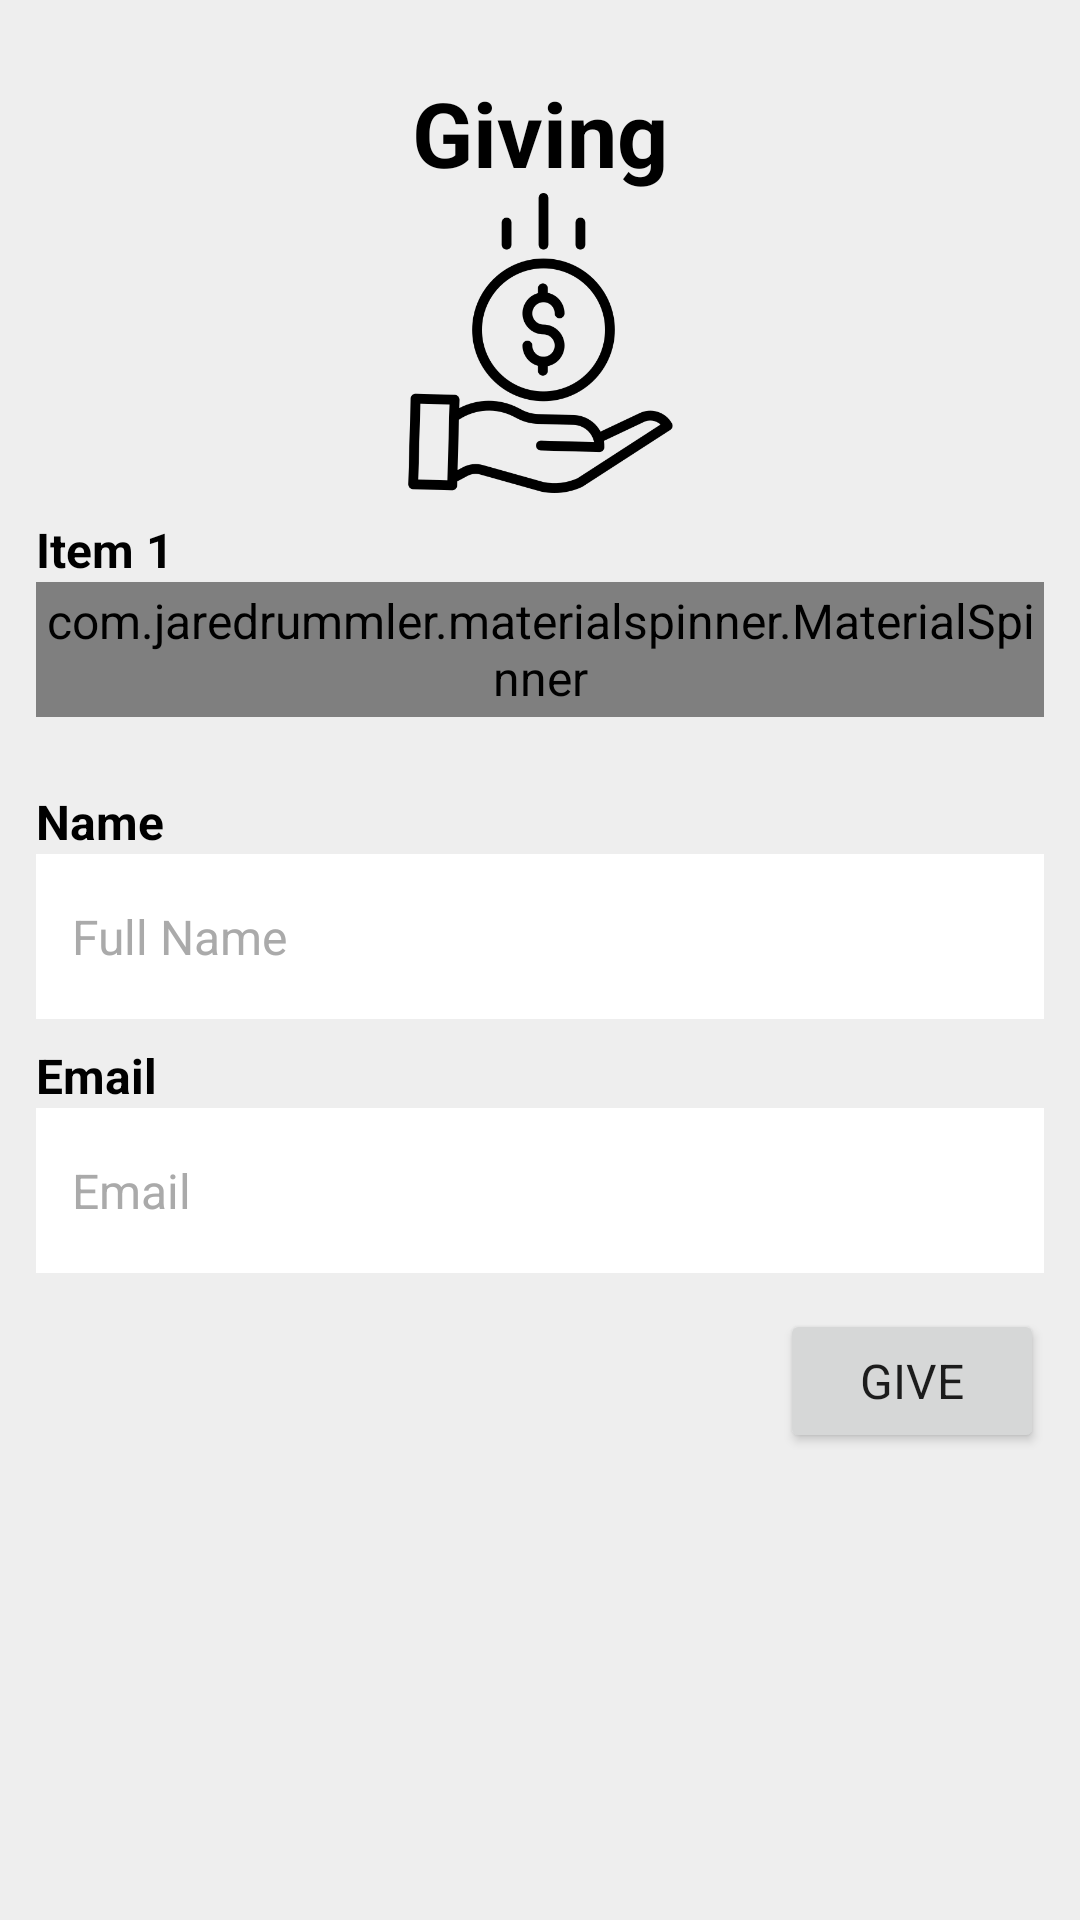

Here is an Android app screen rendered from its layout file. Give the layout XML and the strings, colors and styles it references.
<!-- AndroidManifest.xml: activity theme AppTheme -->
<!-- res/layout/activity_giving.xml -->
<?xml version="1.0" encoding="utf-8"?>
<androidx.core.widget.NestedScrollView
    android:layout_width="match_parent"
    android:layout_height="match_parent"
    android:scrollbars="none"
    android:background="@color/gray"
    xmlns:android="http://schemas.android.com/apk/res/android" >
<LinearLayout
    android:orientation="vertical"
    xmlns:android="http://schemas.android.com/apk/res/android"
    xmlns:app="http://schemas.android.com/apk/res-auto"
    xmlns:tools="http://schemas.android.com/tools"
    android:layout_width="match_parent"
    android:layout_height="match_parent"
    tools:context=".activities.GivingActivity">




    <TextView
        android:id="@+id/textView4"
        android:layout_width="match_parent"
        android:layout_height="wrap_content"
        android:gravity="center"
        android:text="Giving"
        android:textColor="@android:color/black"
        android:textSize="30sp"
        android:textStyle="bold"
        android:layout_marginTop="24dp"
        app:layout_constraintTop_toTopOf="parent"
        tools:layout_editor_absoluteX="12dp" />


    <ImageView
        android:layout_width="200dp"
        android:layout_height="100dp"
        android:layout_gravity="center"
        android:src="@drawable/money"/>

    <TextView
        android:layout_width="match_parent"
        android:layout_height="wrap_content"
        android:gravity="left"
        android:text="Item 1"
        android:layout_marginLeft="12dp"
        android:textColor="@android:color/black"
        android:textStyle="bold"
        android:layout_marginTop="8dp"
        app:layout_constraintTop_toTopOf="parent"
        tools:layout_editor_absoluteX="12dp" />

    <com.jaredrummler.materialspinner.MaterialSpinner
        android:layout_width="match_parent"
        android:layout_height="45dp"
        android:gravity="center|left"
        android:layout_gravity="center"
        android:id="@+id/spinnerItem1"
        android:textSize="15sp"
        android:background="@android:color/white"
        android:layout_marginLeft="12dp"
        android:layout_marginRight="12dp"
        android:textColorHint="@android:color/darker_gray"
        android:textColor="@android:color/black"
        android:hint="Select Item 1"
        app:ms_hint_color="@android:color/darker_gray" />


    <com.google.android.material.textfield.TextInputEditText
        android:id="@+id/edittextItem1"
        android:layout_width="match_parent"
        android:layout_height="55dp"
        android:hint="Enter amount (Ksh)"
        android:inputType="number"
        android:visibility="gone"
        android:layout_margin="12dp"
        android:imeOptions="actionNext"
        android:nextFocusForward="@+id/lastname_tv"
        android:paddingLeft="12dp"
        android:singleLine="true"
        android:background="@android:color/white"
        android:textColor="@android:color/black"
        android:textColorHint="@android:color/darker_gray"
        app:layout_constraintTop_toBottomOf="@+id/lastname"
        tools:layout_editor_absoluteX="16dp" />

    <TextView
        android:layout_width="match_parent"
        android:layout_height="wrap_content"
        android:gravity="left"
        android:text="Name"
        android:layout_marginLeft="12dp"
        android:textColor="@android:color/black"
        android:textStyle="bold"
        android:layout_marginTop="24dp"
        app:layout_constraintTop_toTopOf="parent"
        tools:layout_editor_absoluteX="12dp" />

    <com.google.android.material.textfield.TextInputEditText
        android:id="@+id/name"
        android:layout_width="match_parent"
        android:layout_height="55dp"
        android:hint="Full Name"
        android:layout_marginLeft="12dp"
        android:layout_marginRight="12dp"
        android:imeOptions="actionNext"
        android:nextFocusForward="@+id/lastname_tv"
        android:paddingLeft="12dp"
        android:singleLine="true"
        android:background="@android:color/white"
        android:textColor="@android:color/black"
        android:textColorHint="@android:color/darker_gray"
        app:layout_constraintTop_toBottomOf="@+id/lastname"
        tools:layout_editor_absoluteX="16dp" />


    <TextView
        android:layout_width="match_parent"
        android:layout_height="wrap_content"
        android:gravity="left"
        android:text="Email"
        android:layout_marginLeft="12dp"
        android:textColor="@android:color/black"
        android:textStyle="bold"
        android:layout_marginTop="8dp"
        app:layout_constraintTop_toTopOf="parent"
        tools:layout_editor_absoluteX="12dp" />


    <com.google.android.material.textfield.TextInputEditText
        android:id="@+id/email"
        android:layout_width="match_parent"
        android:layout_height="55dp"
        android:hint="Email"
        android:layout_marginLeft="12dp"
        android:layout_marginBottom="12dp"
        android:layout_marginRight="12dp"
        android:background="@android:color/white"
        android:imeOptions="actionNext"
        android:nextFocusForward="@+id/lastname_tv"
        android:paddingLeft="12dp"
        android:singleLine="true"
        android:textColor="@android:color/black"
        android:textColorHint="@android:color/darker_gray"
        app:layout_constraintEnd_toEndOf="@+id/name"
        app:layout_constraintTop_toBottomOf="@+id/textView4" />







    <Button
        android:id="@+id/give"
        android:layout_gravity="right"
        android:layout_marginRight="12dp"
        android:layout_width="wrap_content"
        android:layout_height="wrap_content"
        android:text="Give"/>



</LinearLayout>

</androidx.core.widget.NestedScrollView>
<!-- resources referenced by this layout -->
<resources>
  <color name="gray">#eeeeee</color>
  <!-- drawable money: png bitmap (drawable, 15304 bytes) -->
  <style name="AppTheme" parent="Theme.MaterialComponents.Light.NoActionBar">
          
          <item name="colorPrimary">@color/colorPrimary</item>
          <item name="colorPrimaryDark">@android:color/black</item>
          <item name="colorAccent">@color/colorAccent</item>
          <item name="android:textSize">16sp</item>
          <item name="fontFamily">@font/andika</item>
      </style>
  <color name="colorPrimary">#ff5722</color>
  <color name="colorAccent">#ff5722</color>
</resources>
